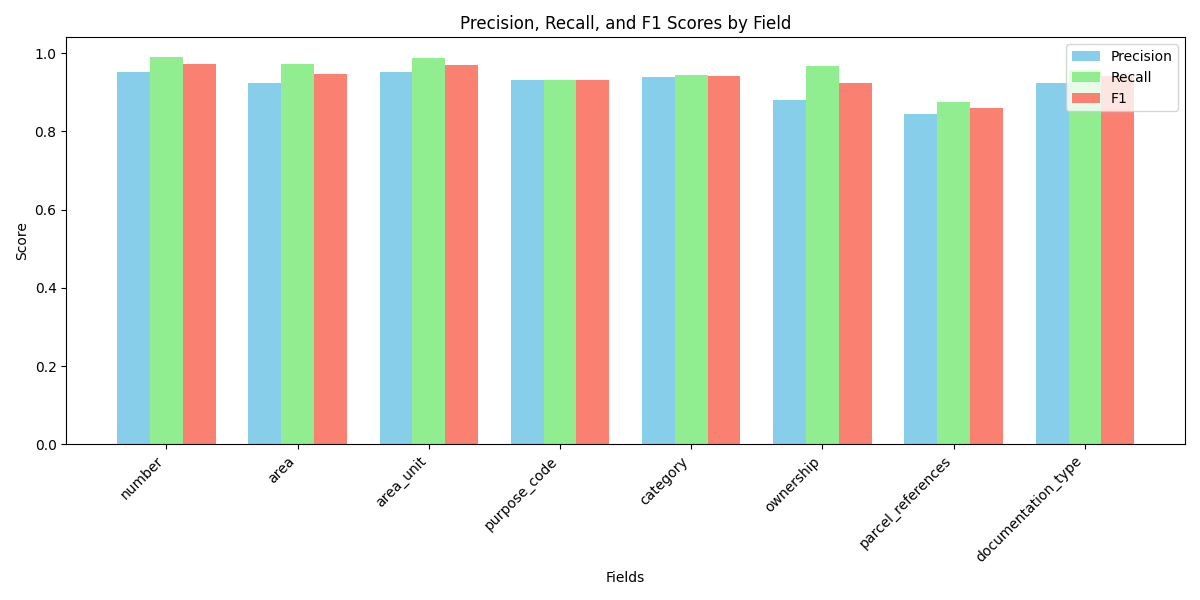

The table this chart was drawn from, first rows:
field, precision, recall, f1
number, 0.9522, 0.9912, 0.9713
area, 0.9242, 0.9734, 0.9481
area_unit, 0.9521, 0.9883, 0.9699
purpose_code, 0.9329, 0.9329, 0.9329
category, 0.9384, 0.944, 0.9412
ownership, 0.8815, 0.9683, 0.9228
parcel_references, 0.8449, 0.8753, 0.8599
documentation_type, 0.9251, 0.9584, 0.9415
